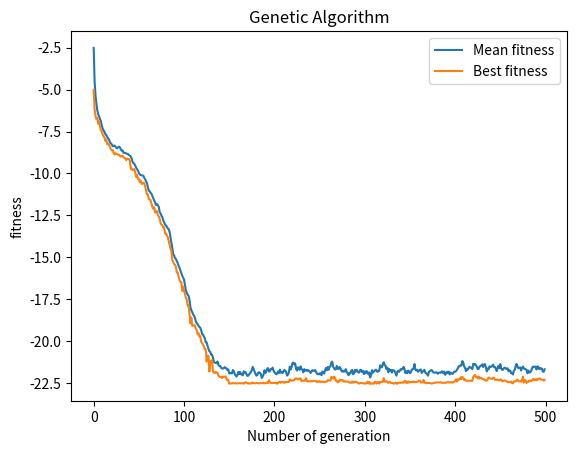

Source code (Python):
# author: Yonis Ismail

# Title: Simple genetic algorithm
# [redacted]
# Tasks: Submit

import math
import random
import matplotlib.pyplot as plt
import numpy as np
P = 50
N = 10

population = []
offspringpopulation = []
Mean = []
Mean3 = []
class individual:
    gene = []
    fitness = 0

def create_gene(N):
    tempgene = []
    for i in range(0,N):
        random1 = random.uniform(-32.0, 32.0)
        tempgene.append(random1)
    return tempgene

def func_fit(pieceofgene):
    # Coursework fitness function
    SumXsquared = 0.0
    SumCoscalculation = 0.0
    for i in pieceofgene:
        SumXsquared += i ** 2.0
        SumCoscalculation += math.cos(2.0 * math.pi * i)
    n = len(pieceofgene)
    fitness = -20.0 * math.exp(-0.2 * math.sqrt(SumXsquared / n)) - math.exp(SumCoscalculation / n)
    return fitness
# Create population
for x in range(0, P):
    tempgene = []
    for x in range(0, N):
        random1 = random.uniform(-32.0, 32.0)#4th dec
        tempgene.append(random1)
    # Computing fitness for this gene.
    val_fit = func_fit(tempgene)
    newind = individual()
    newind.gene = tempgene.copy()
    newind.fitness = val_fit
    population.append(newind)

#Tournament Selection
def tournamentselection(population):
    # pick to random individuals
    offspringpopulation = []
    for i in range(P):
        parent1 = random.randint(0, P - 1)
        off1 = population[parent1]
        parent2 = random.randint(0, P - 1)
        off2 = population[parent2]
        # tournament
        if off1.fitness < off2.fitness:
           offspringpopulation.append(off1)
        else:
            offspringpopulation.append(off2)
    return offspringpopulation

# Crossover the population
def crossover(offspring):

    offspring_crossed = []
    for i in range(0, P, 2):
        newind1 = individual()
        newind2 = individual()

        crosspoint = random.randint(1, N - 1)
        headgene1 = []
        tailgene1 = []
        headgene2 = []
        tailgene2 = []
        for h in range(0, crosspoint):
            headgene1.append(offspring[i].gene[h])
            headgene2.append(offspring[i + 1].gene[h])

        for j in range(crosspoint, len(offspring[0].gene)):
            tailgene1.append(offspring[i].gene[j])
            tailgene2.append(offspring[i + 1].gene[j])
        newind1.gene = headgene1 + tailgene2
        newind1.fitness = func_fit(newind1.gene)
        newind2.gene = headgene2 + tailgene1
        newind2.fitness = func_fit(newind2.gene)
        offspring_crossed.append(newind1)
        offspring_crossed.append(newind2)
    return offspring_crossed


# Mutation of the offspring poppulation
def mutation(offspringpopulation):
    pop = []
    for i in range(0, P):
        newind = individual()
        newind.gene = []
        sign = random.choice([-1,1])
        alter = sign*random.uniform(0,1)
        MUTRATE = 1/N
        for j in range(0, N):
            gene = offspringpopulation[i].gene[j]
            mutprob = random.randint(0,100)
            if mutprob < (100 * MUTRATE):
                if gene + alter < -32.0:
                    gene = -32.0
                elif gene + alter > 32.0:
                    gene = 32.0
                else:
                    gene = gene + alter
            newind.gene.append(gene)
            newind.fitness = func_fit(newind.gene)
        pop.append(newind)
    return pop

def roulettewheelselection(population): # Roulette wheel selection
   offspringpopulation = []
   max_of_fitness = (max([ind.fitness for ind in population]))
   prev_prob = 0.0
   list_shares = []
   for i in population:
       # Changed from i.fitness/sum_of_fitness to max_of_fitness - i.fitness
       current_share = prev_prob + (max_of_fitness - i.fitness)
       list_shares.append(current_share)
       prev_prob = current_share
   array_shares = np.array(list_shares)
   for i in range(0,P):
       random_number = (random.uniform(0,max(list_shares)))
       array_index = np.where(array_shares >= random_number)
       if len(array_index)>0:
           if len(array_index[0])>0:
               offspringpopulation.append(population[array_index[0][0]])
   return offspringpopulation



list_best_each_generation = []


for i in range (0,500): # main loop, total generation
    offspringpopulation = roulettewheelselection(population) # Call Roulettewheelselection
    population = crossover(offspringpopulation) # Crossover the population
    population = mutation(population)  # Mutate the population
    population = roulettewheelselection(population)
    # we want to select the better ones to do statistical calculation
    # Obtain Best in gen
    bestingen = (min([ind.fitness for ind in population]))#Changed from MAX to MIN for minimisation
    list_best_each_generation.append(bestingen)
    #Obtain mean
    Mean = []
    Mean.append([ind.fitness for ind in population])
    Mean2 = sum(Mean[0]) / P
    Mean3.append(Mean2)

list_x = range(0, len(Mean3))
plt.xlabel("Number of generation")
plt.ylabel("fitness")
plt.title("Genetic Algorithm")
markers_on_mean = Mean3
plt.plot(list_x, Mean3, label = "Mean fitness")
markers_on_Indfit = bestingen
plt.plot(list_x, list_best_each_generation, label = "Best fitness")
plt.legend()
plt.show()